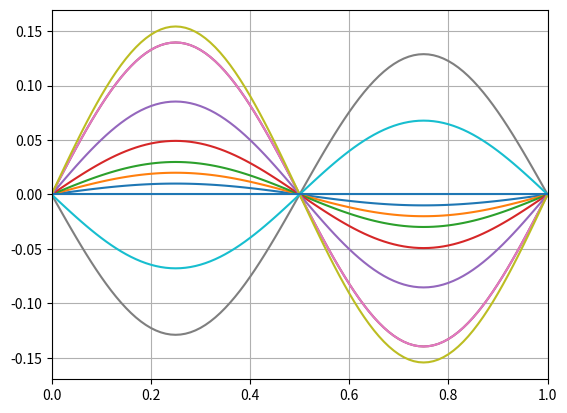

Source code (Python):
from math import pi, sin
from numpy import arange
import matplotlib.pyplot as plt

N_x = 100
x_start = 0
x_end = 1
h = (x_end - x_start) / N_x
t = 4
c = 1
tau = h / c
K = round(t / tau)

u = []
u0 = []
u1 = []
x = []

for i in arange(0, N_x + 1, h):
    x.append(i)
    u0.append(0)
    u1.append(tau * sin(2*pi*x[round(i/h)]))
    u.append(0)

u0[0]=0
u0[N_x]=0
u1[0]=0
u1[N_x]=0
u[0]=0
u[N_x]=0

tt=tau

plt.plot(x, u1)
for j in range(1, K):
    for i in range(1, N_x):
        u[i] = 2*u1[i] - u0[i] + ((tau**2) / (h**2)) * (u1[i+1] - 2*u1[i] + u1[i-1])
    u[0] = 0
    u[N_x] = 0
    u0 = u1[:]
    u1 = u[:]
    t = j*tau
    if t == tt:
        plt.plot(x, u1)
        tt=tt*2


plt.grid()
plt.xlim(0, 1)
plt.plot(x, u1)
plt.show()